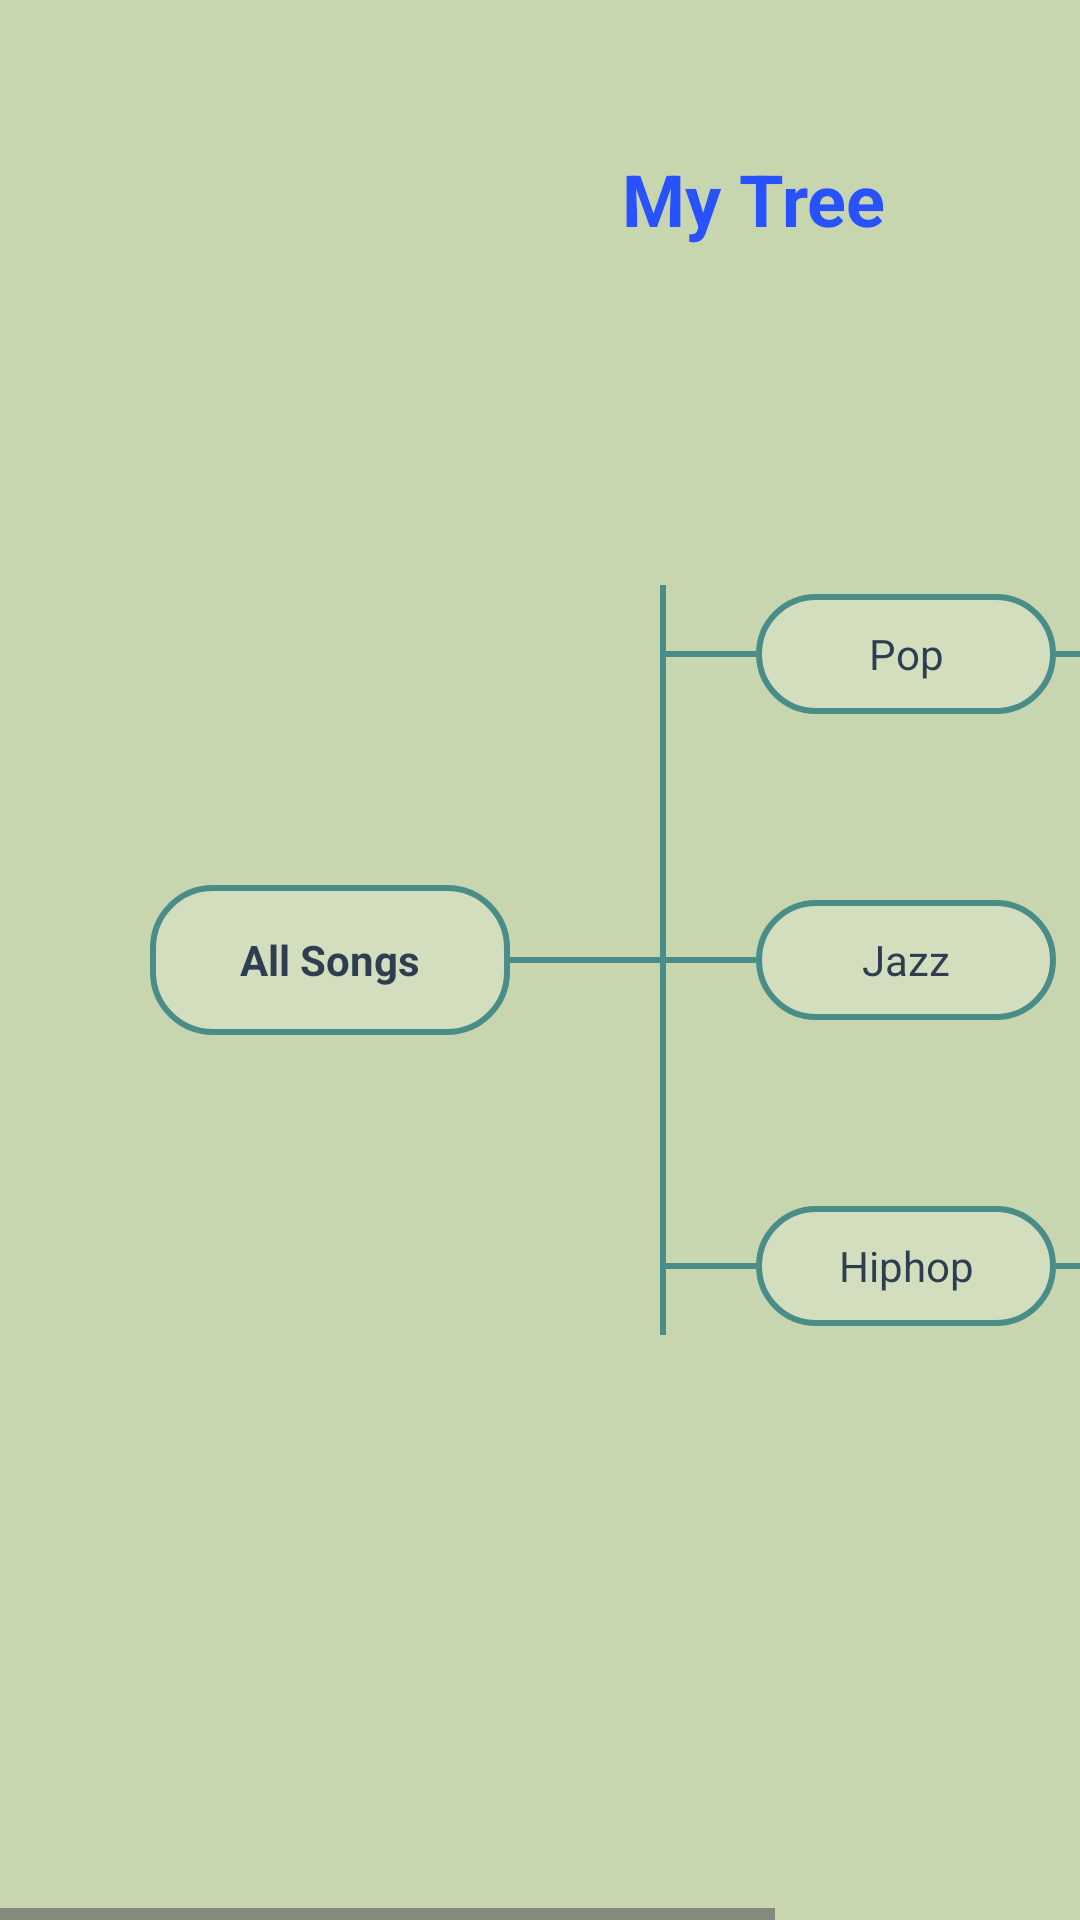

Layout XML and referenced resources for this Android screen:
<!-- AndroidManifest.xml: application theme Theme.Branchify_Mobile_app -->
<!-- res/layout/fragment_tree.xml -->
<?xml version="1.0" encoding="utf-8"?>
<ScrollView xmlns:android="http://schemas.android.com/apk/res/android"
    xmlns:app="http://schemas.android.com/apk/res-auto"
    android:layout_width="match_parent"
    android:layout_height="match_parent"
    android:background="#C8D6AF"
    android:fillViewport="true">

    <HorizontalScrollView
        android:layout_width="match_parent"
        android:layout_height="wrap_content"
        android:fillViewport="true">

        <androidx.constraintlayout.widget.ConstraintLayout
            android:layout_width="wrap_content"
            android:layout_height="match_parent"
            android:padding="50dp">

            <TextView
                android:id="@+id/treeTitle"
                android:layout_width="wrap_content"
                android:layout_height="wrap_content"
                android:text="My Tree"
                android:textSize="24sp"
                android:textStyle="bold"
                android:textColor="#2952FF"
                app:layout_constraintStart_toStartOf="parent"
                app:layout_constraintTop_toTopOf="parent"
                app:layout_constraintEnd_toEndOf="parent"
                android:layout_marginBottom="30dp"/>

            <TextView
                android:id="@+id/nodeRoot"
                android:layout_width="120dp"
                android:layout_height="50dp"
                android:text="All Songs"
                android:gravity="center"
                android:background="@drawable/bg_tree_node"
                android:textColor="#2C3E50"
                android:textStyle="bold"
                app:layout_constraintStart_toStartOf="parent"
                app:layout_constraintTop_toTopOf="parent"
                app:layout_constraintBottom_toBottomOf="parent"/>

            <View
                android:id="@+id/lineMain"
                android:layout_width="50dp"
                android:layout_height="2dp"
                android:background="#4A8C88"
                app:layout_constraintStart_toEndOf="@id/nodeRoot"
                app:layout_constraintTop_toTopOf="@id/nodeRoot"
                app:layout_constraintBottom_toBottomOf="@id/nodeRoot"/>

            <View
                android:id="@+id/lineVertical"
                android:layout_width="2dp"
                android:layout_height="250dp"
                android:background="#4A8C88"
                app:layout_constraintStart_toEndOf="@id/lineMain"
                app:layout_constraintTop_toTopOf="@id/nodePop"
                app:layout_constraintBottom_toBottomOf="@id/nodeHiphop"/>

            <View
                android:id="@+id/lineJazz"
                android:layout_width="30dp"
                android:layout_height="2dp"
                android:background="#4A8C88"
                app:layout_constraintStart_toEndOf="@id/lineVertical"
                app:layout_constraintTop_toTopOf="@id/nodeRoot"
                app:layout_constraintBottom_toBottomOf="@id/nodeRoot"/>

            <TextView
                android:id="@+id/nodeJazz"
                android:layout_width="100dp"
                android:layout_height="40dp"
                android:text="Jazz"
                android:gravity="center"
                android:background="@drawable/bg_tree_node"
                android:textColor="#2C3E50"
                app:layout_constraintStart_toEndOf="@id/lineJazz"
                app:layout_constraintTop_toTopOf="@id/lineJazz"
                app:layout_constraintBottom_toBottomOf="@id/lineJazz"/>

            <View
                android:id="@+id/linePop"
                android:layout_width="30dp"
                android:layout_height="2dp"
                android:background="#4A8C88"
                android:layout_marginBottom="100dp"
                app:layout_constraintStart_toEndOf="@id/lineVertical"
                app:layout_constraintBottom_toTopOf="@id/lineJazz"/>

            <TextView
                android:id="@+id/nodePop"
                android:layout_width="100dp"
                android:layout_height="40dp"
                android:text="Pop"
                android:gravity="center"
                android:background="@drawable/bg_tree_node"
                android:textColor="#2C3E50"
                app:layout_constraintStart_toEndOf="@id/linePop"
                app:layout_constraintTop_toTopOf="@id/linePop"
                app:layout_constraintBottom_toBottomOf="@id/linePop"/>

            <View
                android:id="@+id/lineHiphop"
                android:layout_width="30dp"
                android:layout_height="2dp"
                android:background="#4A8C88"
                android:layout_marginTop="100dp"
                app:layout_constraintStart_toEndOf="@id/lineVertical"
                app:layout_constraintTop_toBottomOf="@id/lineJazz"/>

            <TextView
                android:id="@+id/nodeHiphop"
                android:layout_width="100dp"
                android:layout_height="40dp"
                android:text="Hiphop"
                android:gravity="center"
                android:background="@drawable/bg_tree_node"
                android:textColor="#2C3E50"
                app:layout_constraintStart_toEndOf="@id/lineHiphop"
                app:layout_constraintTop_toTopOf="@id/lineHiphop"
                app:layout_constraintBottom_toBottomOf="@id/lineHiphop"/>

            <TextView
                android:id="@+id/btnAddPop"
                android:layout_width="60dp"
                android:layout_height="30dp"
                android:text="Add"
                android:textSize="10sp"
                android:gravity="center"
                android:background="@drawable/bg_tree_node"
                android:layout_marginStart="20dp"
                app:layout_constraintStart_toEndOf="@id/nodePop"
                app:layout_constraintTop_toTopOf="@id/nodePop"
                app:layout_constraintBottom_toBottomOf="@id/nodePop"/>
            <View
                android:layout_width="20dp"
                android:layout_height="2dp"
                android:background="#4A8C88"
                app:layout_constraintStart_toEndOf="@id/nodePop"
                app:layout_constraintEnd_toStartOf="@id/btnAddPop"
                app:layout_constraintTop_toTopOf="@id/nodePop"
                app:layout_constraintBottom_toBottomOf="@id/nodePop"/>
            //!!!
            <LinearLayout
                android:id="@+id/popSubContainer"
                android:layout_width="wrap_content"
                android:layout_height="wrap_content"
                android:orientation="vertical"
                android:layout_marginStart="20dp"
                app:layout_constraintStart_toEndOf="@id/btnAddPop"
                app:layout_constraintTop_toTopOf="@id/nodePop" />


            <TextView
                android:id="@+id/btnAddHiphop"
                android:layout_width="60dp"
                android:layout_height="30dp"
                android:text="Add"
                android:textSize="10sp"
                android:gravity="center"
                android:background="@drawable/bg_tree_node"
                android:layout_marginStart="20dp"
                app:layout_constraintStart_toEndOf="@id/nodeHiphop"
                app:layout_constraintTop_toTopOf="@id/nodeHiphop"
                app:layout_constraintBottom_toBottomOf="@id/nodeHiphop"/>
            <View
                android:layout_width="20dp"
                android:layout_height="2dp"
                android:background="#4A8C88"
                app:layout_constraintStart_toEndOf="@id/nodeHiphop"
                app:layout_constraintEnd_toStartOf="@id/btnAddHiphop"
                app:layout_constraintTop_toTopOf="@id/nodeHiphop"
                app:layout_constraintBottom_toBottomOf="@id/nodeHiphop"/>

        </androidx.constraintlayout.widget.ConstraintLayout>
    </HorizontalScrollView>
</ScrollView>
<!-- resources referenced by this layout -->
<resources>
  <!-- drawable bg_tree_node (drawable) -->
  <?xml version="1.0" encoding="utf-8"?>
  <shape xmlns:android="http://schemas.android.com/apk/res/android">
      <solid android:color="#30FFFFFF"/> <stroke
      android:width="2dp"
      android:color="#4A8C88"/> <corners android:radius="20dp"/>
  </shape>
  <style name="Theme.Branchify_Mobile_app" parent="Base.Theme.Branchify_Mobile_app" />
  <style name="Base.Theme.Branchify_Mobile_app" parent="Theme.Material3.DayNight.NoActionBar">
          
          
      </style>
</resources>
